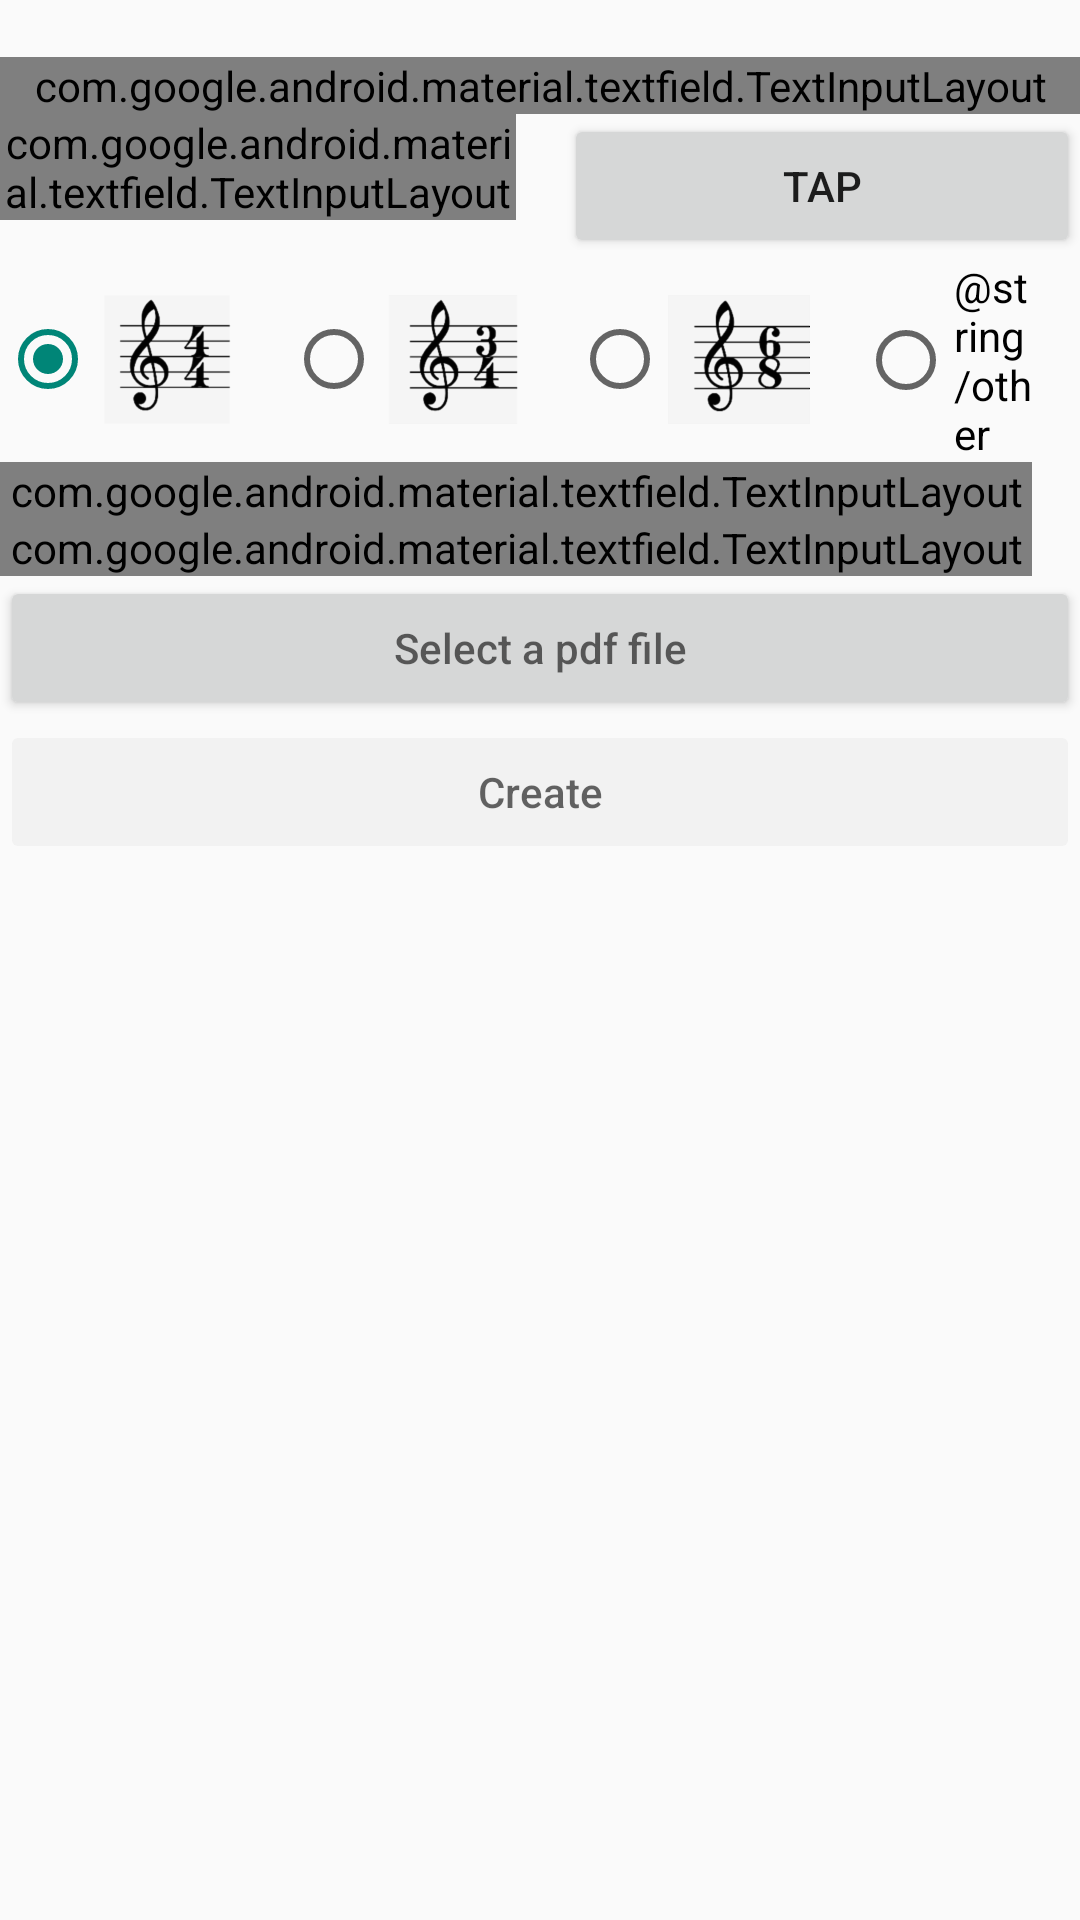

Layout XML and referenced resources for this Android screen:
<!-- AndroidManifest.xml: activity theme AppTheme -->
<!-- res/layout/activity_create.xml -->
<LinearLayout xmlns:android="http://schemas.android.com/apk/res/android"
    xmlns:tools="http://schemas.android.com/tools"
    android:layout_width="match_parent"
    android:layout_height="match_parent"
    android:layout_marginEnd="@dimen/activity_horizontal_margin"
    android:layout_marginStart="@dimen/activity_horizontal_margin"
    android:layout_marginTop="@dimen/activity_vertical_margin"
    android:orientation="vertical"
    tools:context=".app.controller.CreateActivity">

    <ScrollView
        android:layout_width="match_parent"
        android:layout_height="wrap_content">

        <LinearLayout
            android:layout_width="match_parent"
            android:layout_height="wrap_content"
            android:orientation="vertical">

            <TextView
                android:layout_width="wrap_content"
                android:layout_height="wrap_content"
                android:textColor="@android:color/holo_green_dark" />

            <android.support.design.widget.TextInputLayout
                android:id="@+id/create_name_input"
                android:layout_width="match_parent"
                android:layout_height="wrap_content">

                <EditText
                    android:id="@+id/create_name"
                    android:layout_width="fill_parent"
                    android:layout_height="wrap_content"
                    android:hint="@string/placeholder_title" />
            </android.support.design.widget.TextInputLayout>

            <LinearLayout
                android:layout_width="fill_parent"
                android:layout_height="wrap_content"
                android:orientation="horizontal">

                <android.support.design.widget.TextInputLayout
                    android:id="@+id/create_bpm_input"
                    android:layout_width="0dp"
                    android:layout_height="wrap_content"
                    android:layout_marginEnd="@dimen/activity_horizontal_margin"
                    android:layout_weight="1">

                    <EditText
                        android:id="@+id/create_bpm"
                        android:layout_width="match_parent"
                        android:layout_height="wrap_content"
                        android:hint="@string/placeholder_bpm"
                        android:inputType="number" />
                </android.support.design.widget.TextInputLayout>

                <Button
                    android:layout_width="0dp"
                    android:layout_height="wrap_content"
                    android:layout_weight="1"
                    android:onClick="onTapClick"
                    android:text="Tap" />

            </LinearLayout>


            <RadioGroup
                android:id="@+id/create_tempo_group"
                android:layout_width="match_parent"
                android:layout_height="wrap_content"
                android:gravity="center"
                android:orientation="horizontal">

                <RadioButton
                    android:id="@+id/create_tempo_44"
                    android:layout_width="wrap_content"
                    android:layout_height="wrap_content"
                    android:layout_marginEnd="@dimen/activity_horizontal_margin"
                    android:checked="true"
                    android:drawableEnd="@drawable/bar_44" />

                <RadioButton
                    android:id="@+id/create_tempo_34"
                    android:layout_width="wrap_content"
                    android:layout_height="wrap_content"
                    android:layout_marginEnd="@dimen/activity_horizontal_margin"
                    android:drawableEnd="@drawable/bar_34" />

                <RadioButton
                    android:id="@+id/create_tempo_68"
                    android:layout_width="wrap_content"
                    android:layout_height="wrap_content"
                    android:layout_marginEnd="@dimen/activity_horizontal_margin"
                    android:drawableEnd="@drawable/bar_68" />

                <RadioButton
                    android:id="@+id/create_tempo_other"
                    android:layout_width="wrap_content"
                    android:layout_height="wrap_content"
                    android:layout_marginEnd="@dimen/activity_horizontal_margin"
                    android:text="@string/other" />
            </RadioGroup>

            <LinearLayout
                android:id="@+id/create_tempo_other_inputs"
                android:layout_width="match_parent"
                android:layout_height="wrap_content"
                android:orientation="vertical">

                <android.support.design.widget.TextInputLayout
                    android:id="@+id/create_bar_upper_input"
                    android:layout_width="match_parent"
                    android:layout_height="wrap_content"
                    android:layout_marginEnd="@dimen/activity_horizontal_margin">

                    <EditText
                        android:id="@+id/create_bar_upper"
                        android:layout_width="fill_parent"
                        android:layout_height="wrap_content"
                        android:hint="@string/placeholder_bar_upper"
                        android:inputType="number" />
                </android.support.design.widget.TextInputLayout>

                <android.support.design.widget.TextInputLayout
                    android:id="@+id/create_bar_lower_input"
                    android:layout_width="match_parent"
                    android:layout_height="wrap_content"
                    android:layout_marginEnd="@dimen/activity_horizontal_margin">

                    <EditText
                        android:id="@+id/create_bar_lower"
                        android:layout_width="fill_parent"
                        android:layout_height="wrap_content"
                        android:hint="@string/placeholder_bar_lower"
                        android:inputType="number" />
                </android.support.design.widget.TextInputLayout>
            </LinearLayout>


            <Button
                android:id="@+id/create_selectPdf"
                android:layout_width="fill_parent"
                android:layout_height="wrap_content"
                android:hint="@string/choose_pdf"
                android:onClick="loadPDFClick" />


            <FrameLayout
                android:layout_width="wrap_content"
                android:layout_height="wrap_content"
                android:layout_gravity="center_horizontal">

                
                

                <ImageView
                    android:id="@+id/create_pdfpreview_image"
                    android:layout_width="match_parent"
                    android:layout_height="wrap_content"
                    android:scaleType="centerCrop" />
            </FrameLayout>

            <Button
                android:id="@+id/create_submit"
                android:layout_width="fill_parent"
                android:layout_height="wrap_content"
                android:enabled="false"
                android:hint="@string/submit"
                android:onClick="createPromptClick" />

        </LinearLayout>
    </ScrollView>


</LinearLayout>
<!-- resources referenced by this layout -->
<resources>
  <dimen name="activity_horizontal_margin">16dp</dimen>
  <dimen name="activity_vertical_margin">16dp</dimen>
  <!-- drawable bar_34: png bitmap (drawable-hdpi, 3740 bytes) -->
  <!-- drawable bar_44: png bitmap (drawable-hdpi, 3729 bytes) -->
  <!-- drawable bar_68: png bitmap (drawable-hdpi, 3666 bytes) -->
  <string name="choose_pdf">Select a pdf file</string>
  <string name="placeholder_bar_lower">Lower bar</string>
  <string name="placeholder_bar_upper">Upper bar</string>
  <string name="placeholder_bpm">BPM</string>
  <string name="placeholder_title">Title</string>
  <string name="submit">Create</string>
  <style name="AppTheme" parent="Theme.AppCompat.Light.DarkActionBar">
          
      </style>
</resources>
